Run: headless pygame with SDL's dummy video driver; simulated clock (each Clock.tick advances the game by its frame time, no real sleeping); random seed 0; keys injected as events and as key.get_pressed() state; mouse plan: one left click at the window centre at the start of phase 2, then a move to the lower-right quarter at the start of phase 3.
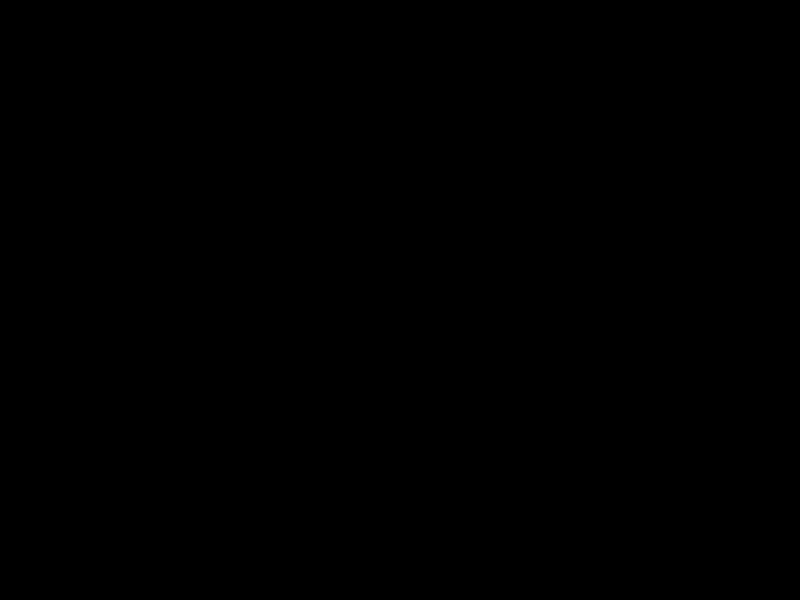
Frame 1 of 4 · flips 1–60 · no input
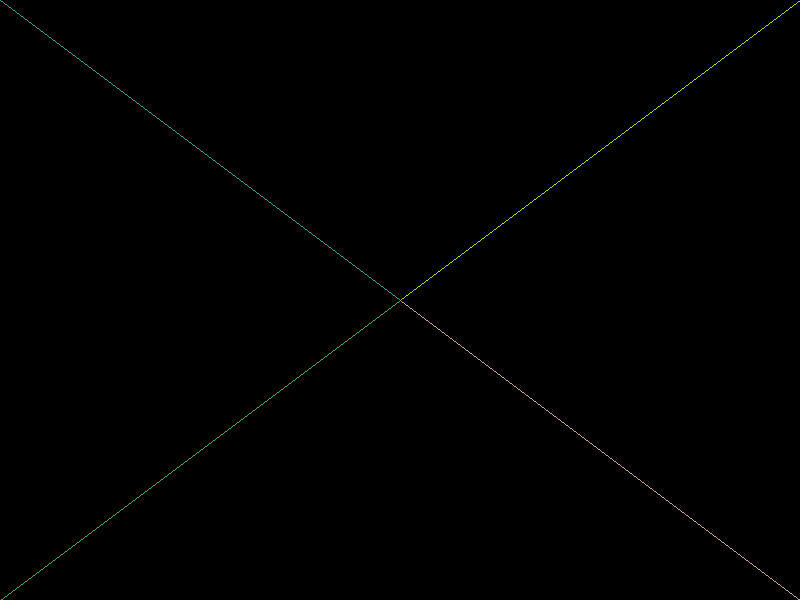
Frame 2 of 4 · flips 61–180 · clicked the window centre · tapped SPACE, RETURN · held RIGHT (→), D
Frame 3 of 4 · flips 181–300 · moved the mouse to the lower-right quarter · held DOWN (↓), S · screen unchanged from frame 2, image omitted
Frame 4 of 4 · flips 301–420 · held LEFT (←), A, UP (↑), W · screen unchanged from frame 3, image omitted

The pygame program that drew these frames:

import pygame
import sys

from random import *

WS = (800, 600)
display = pygame.display.set_mode(WS)

while True:
        for event in pygame.event.get():
                if event.type == pygame.QUIT:
                        pygame.quit()
                        sys.exit()
        mx, my = pygame.mouse.get_pos()
        mb = pygame.mouse.get_pressed()

        if mb[0]:
                color = (randint(0,255),randint(0,255),randint(0,255))
                pygame.draw.line(display, color, (0,0), (mx,my))

                color = (randint(0,255),randint(0,255),randint(0,255))
                pygame.draw.line(display, color, (0,WS[1]), (mx,my))
                
                color = (randint(0,255),randint(0,255),randint(0,255))
                pygame.draw.line(display, color, (WS[0],0), (mx,my))

                color = (randint(0,255),randint(0,255),randint(0,255))
                pygame.draw.line(display, color, WS, (mx,my))

        pygame.display.flip()
